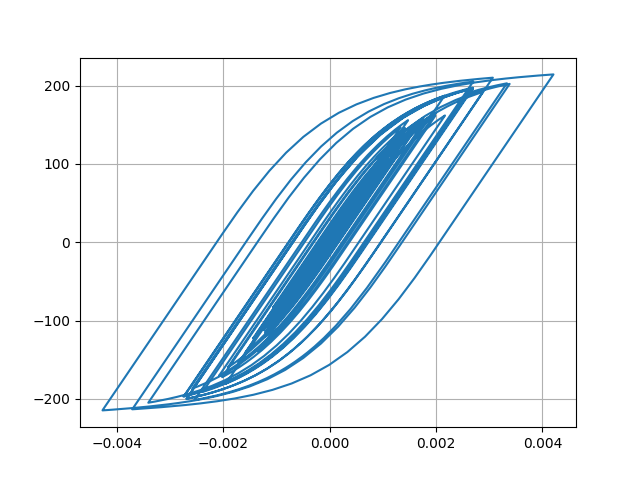

The table this chart was drawn from, first rows:
Desplacment, Force
0.0, 0.0
-1.0063002048448748e-06, -0.1006
-3.875049688190457e-06, -0.3875
-8.410070305247923e-06, -0.841
-1.4442355074141339e-05, -1.444
-2.155557193781141e-05, -2.155
-2.905635657965884e-05, -2.905
-3.617524627659308e-05, -3.617
-4.221813670076862e-05, -4.221
-4.682673252866389e-05, -4.682
-5.007267483513302e-05, -5.006
-5.231017963203543e-05, -5.23
-5.396098683940957e-05, -5.395
-5.541398390375498e-05, -5.54
-5.706396735322858e-05, -5.705
-5.9133873050053405e-05, -5.912
-6.163869721766283e-05, -6.162
-6.446206190842409e-05, -6.444
-6.744139858651498e-05, -6.742
-7.034399192281457e-05, -7.032
-7.270507156096308e-05, -7.268
-7.409130631112466e-05, -7.406
-7.417520150152505e-05, -7.415
-7.275827950767542e-05, -7.273
-6.966793927846113e-05, -6.964
-6.488429337668006e-05, -6.485
-5.879073598175617e-05, -5.876
-5.189555973111245e-05, -5.187
-4.485130657371716e-05, -4.482
-3.82129732380962e-05, -3.818
-3.218237761685538e-05, -3.215
-2.667684724897119e-05, -2.665
-2.145114664329471e-05, -2.142
-1.6007550056524886e-05, -1.598
-9.570039104275743e-06, -0.954
-1.3504282156017995e-06, -0.1321
9.482356314249719e-06, 0.9512
2.3422361523520105e-05, 2.345
4.0459039120582906e-05, 4.048
6.011318326566929e-05, 6.013
8.138127866320265e-05, 8.137
0.0001031, 10.31
0.0001242, 12.41
0.0001437, 14.35
0.0001606, 16.03
0.0001739, 17.35
0.0001832, 18.28
0.0001886, 18.82
0.0001913, 19.09
0.000193, 19.25
0.0001952, 19.46
0.0001992, 19.87
0.0002056, 20.5
0.000214, 21.33
0.0002236, 22.29
0.0002335, 23.26
0.0002423, 24.13
0.0002495, 24.84
0.0002551, 25.39
0.0002594, 25.82
... 2,941 more rows
